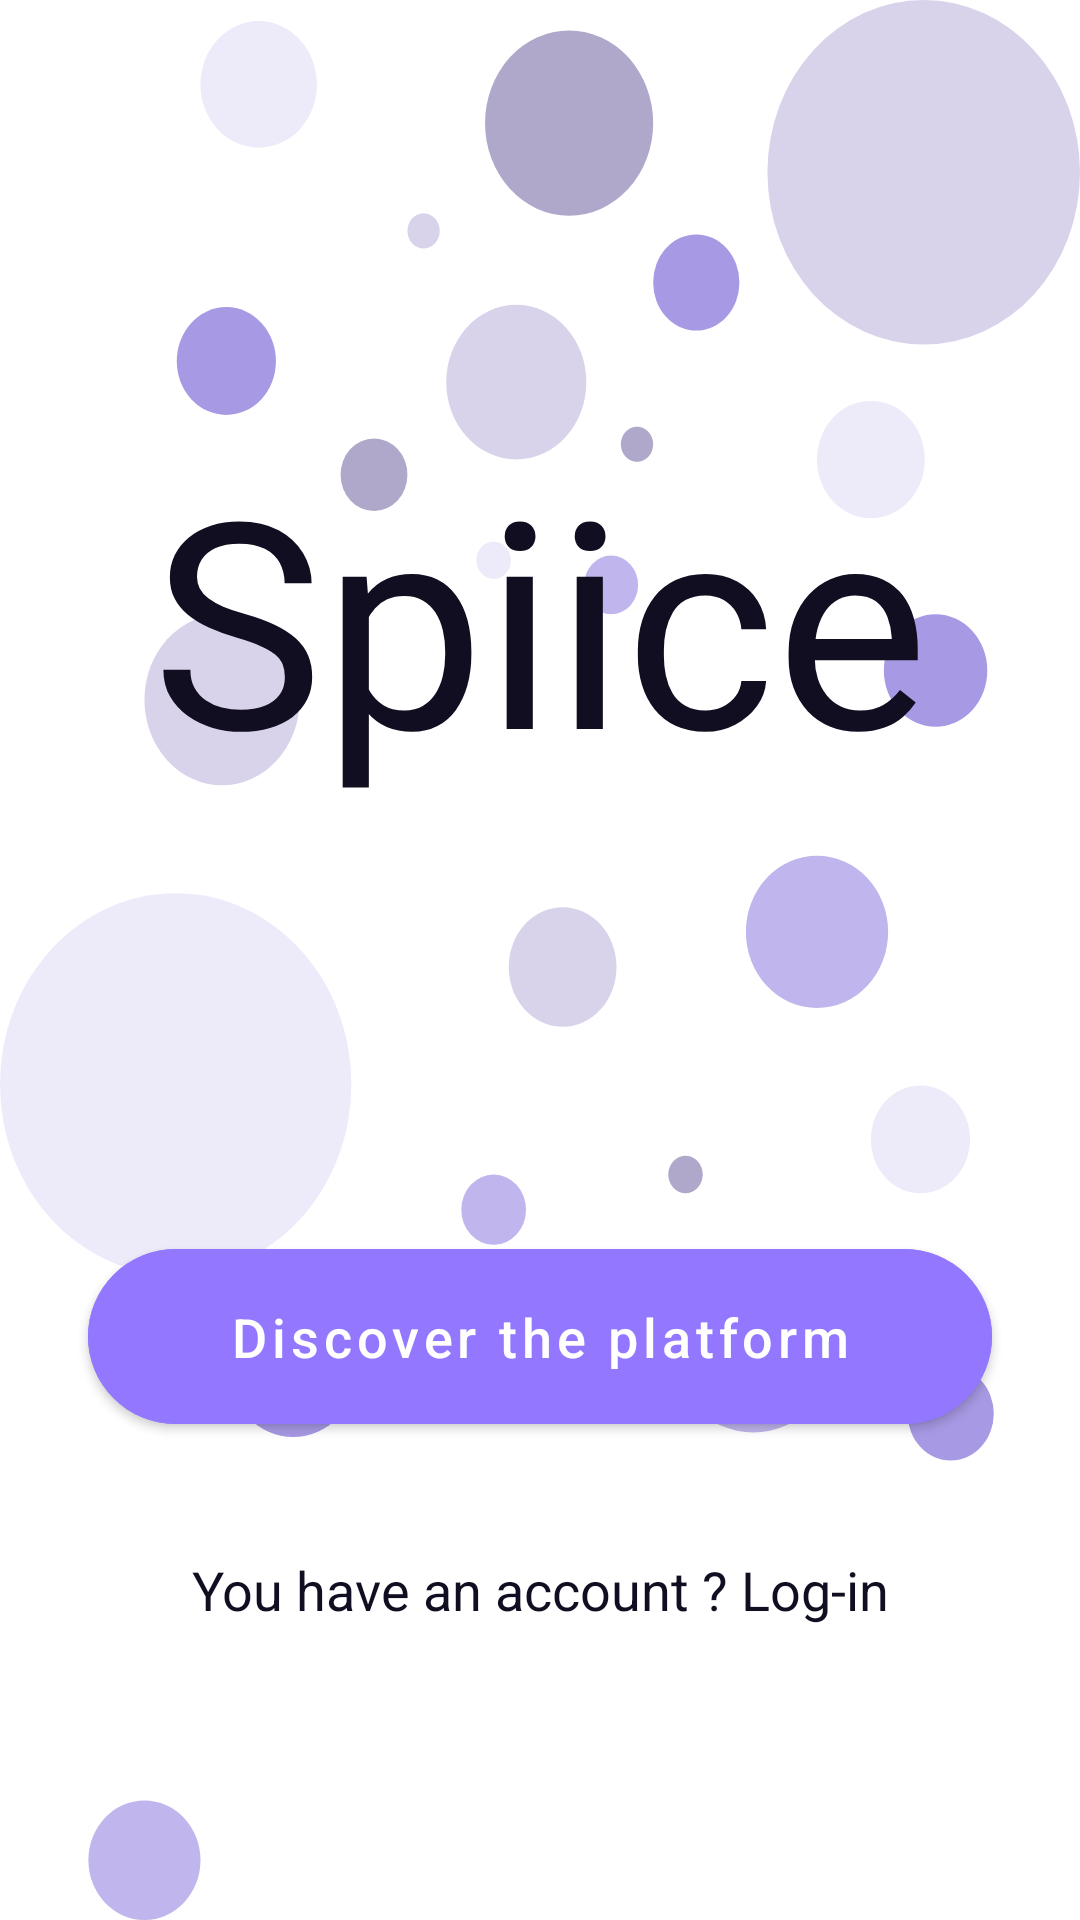

Reconstruct the res/layout file that produces this screen, plus the resources it refers to.
<!-- AndroidManifest.xml: application theme Theme.Spiice -->
<!-- res/layout/start_fragment_layout.xml -->
<?xml version="1.0" encoding="utf-8"?>
<androidx.constraintlayout.widget.ConstraintLayout xmlns:android="http://schemas.android.com/apk/res/android"
    xmlns:app="http://schemas.android.com/apk/res-auto"
    android:layout_width="match_parent"
    android:layout_height="match_parent"
    android:background="@drawable/app_background">

    <TextView
        android:id="@+id/spiiceTitle"
        style="@style/SpiiceTitle"
        app:layout_constraintBottom_toTopOf="@+id/discoverThePlatformBt"
        app:layout_constraintEnd_toEndOf="parent"
        app:layout_constraintStart_toStartOf="parent"
        app:layout_constraintTop_toTopOf="parent" />

    <com.google.android.material.button.MaterialButton
        android:id="@+id/discoverThePlatformBt"
        style="@style/MainButtonStyle"
        android:layout_marginBottom="37dp"
        app:layout_constraintBottom_toTopOf="@+id/logInBt"
        app:layout_constraintEnd_toEndOf="parent"
        app:layout_constraintStart_toStartOf="parent" />

    <TextView
        android:id="@+id/logInBt"
        style="@style/BottomTextStyle"
        android:layout_marginBottom="98dp"
        app:layout_constraintBottom_toBottomOf="parent"
        app:layout_constraintEnd_toEndOf="parent"
        app:layout_constraintStart_toStartOf="parent" />

</androidx.constraintlayout.widget.ConstraintLayout>
<!-- resources referenced by this layout -->
<resources>
  <!-- drawable app_background: vector/xml drawable (drawable, 3215 chars, omitted) -->
  <style name="BottomTextStyle">
          <item name="android:layout_width">wrap_content</item>
          <item name="android:layout_height">wrap_content</item>
          <item name="android:text">@string/you_have_an_account_log_in</item>
          <item name="android:textColor">@color/mainBlack</item>
          <item name="android:textSize">18sp</item>
      </style>
  <style name="MainButtonStyle">
          <item name="android:layout_width">wrap_content</item>
          <item name="android:layout_height">wrap_content</item>
          <item name="android:backgroundTint">@color/mainPurple</item>
          <item name="android:paddingHorizontal" tools:targetApi="o">47dp</item>
          <item name="android:paddingVertical" tools:targetApi="o">17dp</item>
          <item name="android:text">@string/discover_the_platform</item>
          <item name="android:textAllCaps">false</item>
          <item name="android:textColor">@color/white</item>
          <item name="android:textSize">18sp</item>
          <item name="cornerRadius">60dp</item>
      </style>
  <style name="SpiiceTitle">
          <item name="android:textColor">@color/mainBlack</item>
          <item name="android:layout_width">wrap_content</item>
          <item name="android:layout_height">wrap_content</item>
          <item name="android:text">@string/spiice</item>
          <item name="android:textSize">96sp</item>
      </style>
  <style name="Theme.Spiice" parent="Theme.MaterialComponents.DayNight.NoActionBar">
          
          <item name="colorPrimary">@color/purple_500</item>
          <item name="colorPrimaryVariant">@color/purple_700</item>
          <item name="colorOnPrimary">@color/white</item>
          
          <item name="colorSecondary">@color/teal_200</item>
          <item name="colorSecondaryVariant">@color/teal_700</item>
          <item name="colorOnSecondary">@color/black</item>
          
          <item name="android:statusBarColor">?attr/colorPrimaryVariant</item>
          
      </style>
  <string name="you_have_an_account_log_in">You have an account ? Log-in</string>
  <color name="mainBlack">#120E21</color>
  <color name="mainPurple">#9378FF</color>
  <string name="discover_the_platform">Discover the platform</string>
  <color name="white">#FFFFFFFF</color>
  <string name="spiice">Spiice</string>
  <color name="purple_500">#FF6200EE</color>
  <color name="purple_700">#FF3700B3</color>
  <color name="teal_200">#FF03DAC5</color>
  <color name="teal_700">#FF018786</color>
  <color name="black">#FF000000</color>
</resources>
